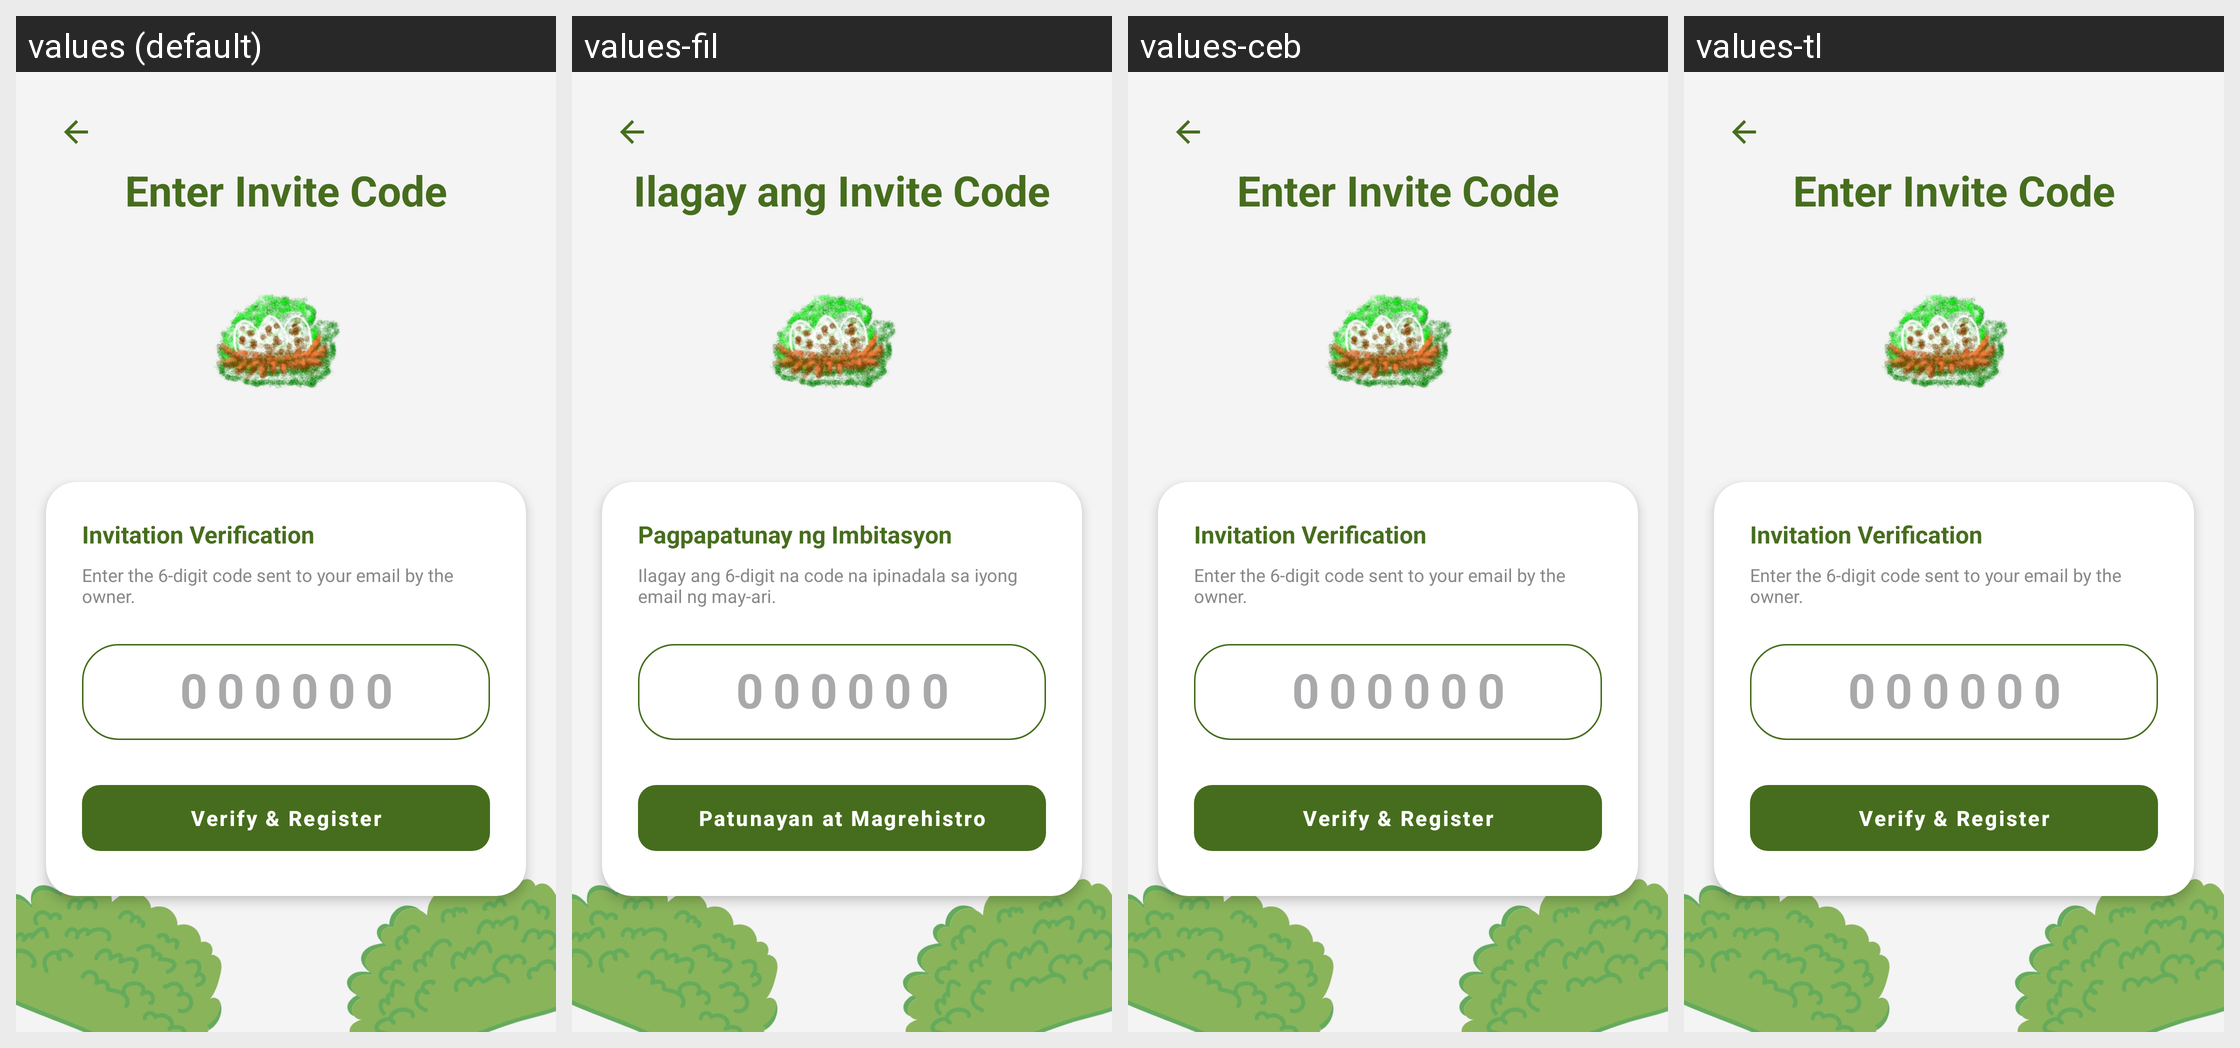

This grid shows one Android layout under several languages. Give, for every string resource on the screen, its name, the default text and each shown locale's text.
Android screen res/layout/activity_enter_code.xml rendered under 4 locales, left to right: values (default), values-fil, values-ceb, values-tl. Device: Nexus 5 (rendered at 1080×1920; each locale shown at half size, 540×960, under a caption strip naming it); theme Theme.Exp1.
Strings drawn on this screen, with the default value and each locale's value (text and hints the layout hard-codes, and strings that could not be matched under every locale, appear in the picture but are not listed):

enter_invite_code
  values: Enter Invite Code
  values-fil: Ilagay ang Invite Code
  values-ceb: Enter Invite Code  [not translated; the default value is used]
  values-tl: Enter Invite Code  [not translated; the default value is used]

invitation_verification
  values: Invitation Verification
  values-fil: Pagpapatunay ng Imbitasyon
  values-ceb: Invitation Verification  [not translated; the default value is used]
  values-tl: Invitation Verification  [not translated; the default value is used]

enter_6digit_code_sent
  values: Enter the 6-digit code sent to your email by the owner.
  values-fil: Ilagay ang 6-digit na code na ipinadala sa iyong email ng may-ari.
  values-ceb: Enter the 6-digit code sent to your email by the owner.  [not translated; the default value is used]
  values-tl: Enter the 6-digit code sent to your email by the owner.  [not translated; the default value is used]

invite_code_hint
  values: 000000
  values-fil: 000000
  values-ceb: 000000  [not translated; the default value is used]
  values-tl: 000000  [not translated; the default value is used]

verify_and_register
  values: Verify & Register
  values-fil: Patunayan at Magrehistro
  values-ceb: Verify & Register  [not translated; the default value is used]
  values-tl: Verify & Register  [not translated; the default value is used]
